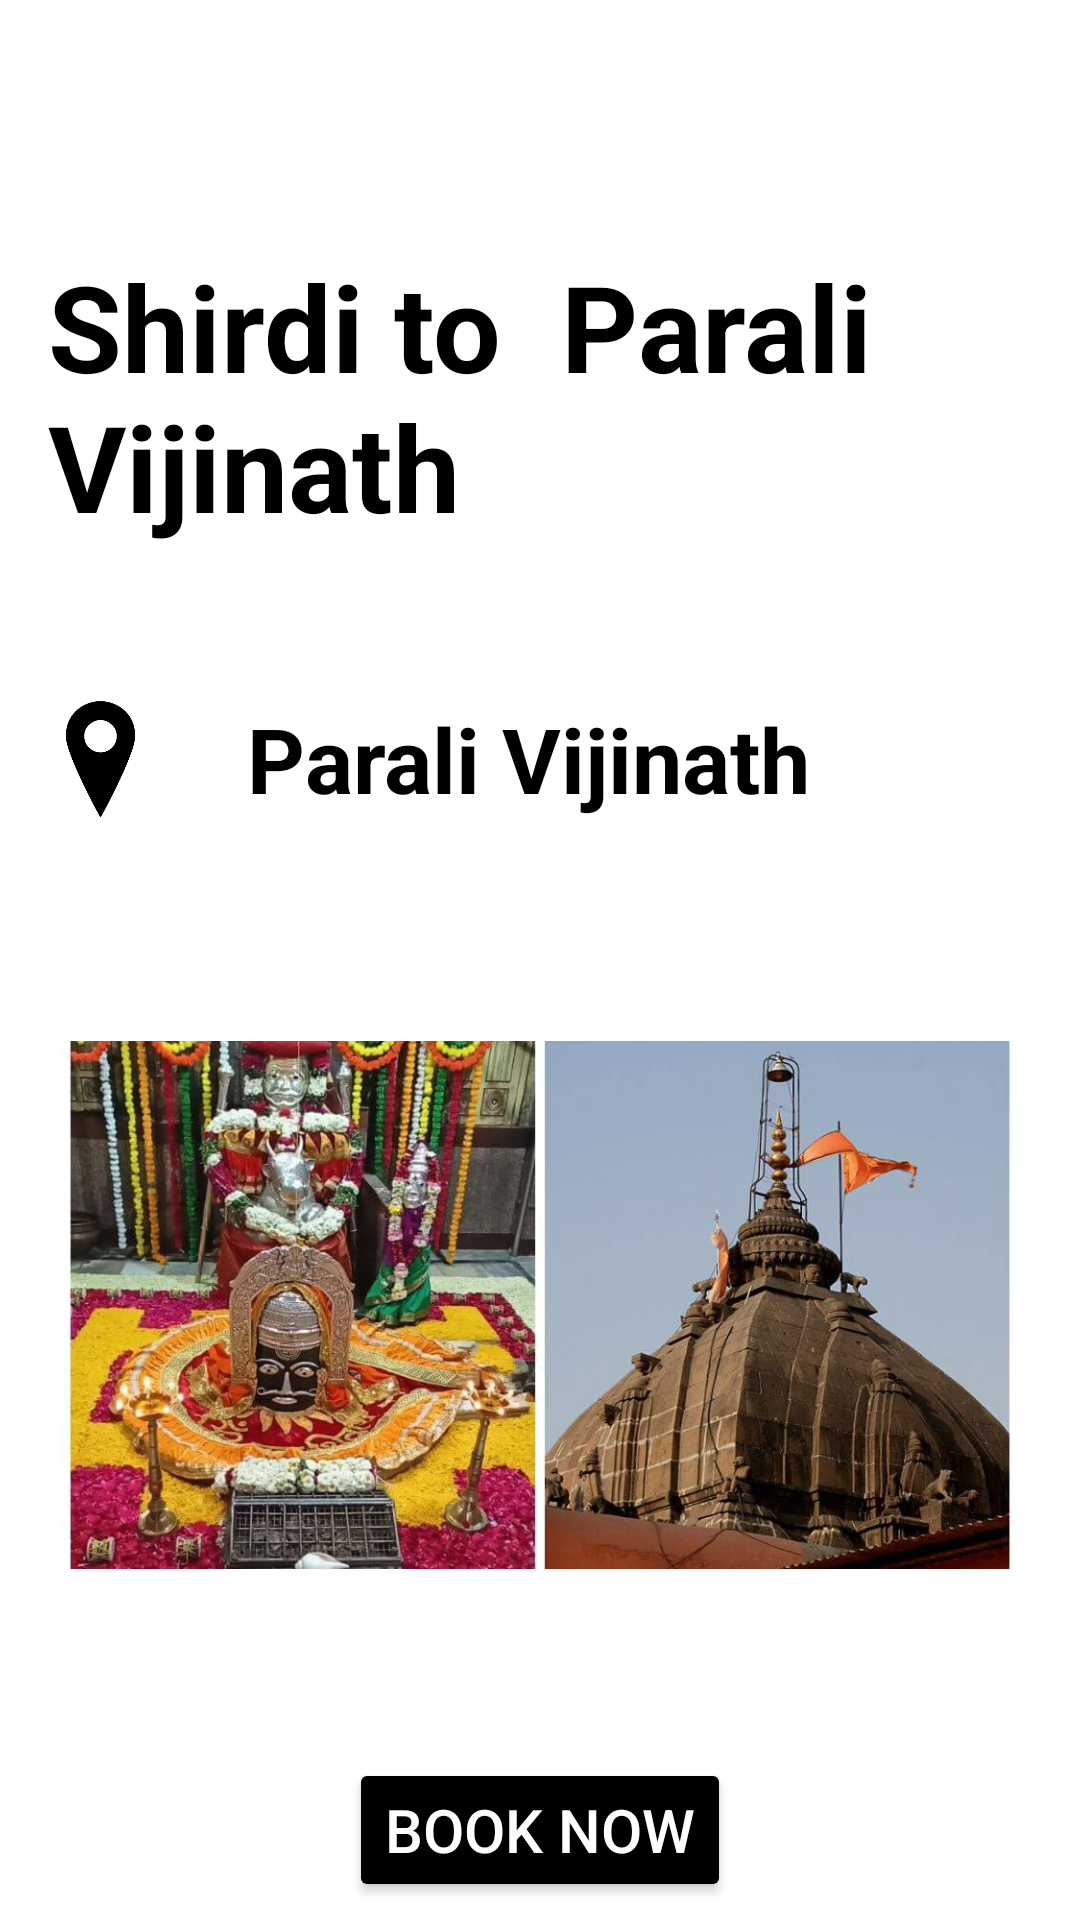

Produce the Android XML layout that renders to this screen, including the resource entries it uses.
<!-- AndroidManifest.xml: application theme Theme.SaiSeva -->
<!-- res/layout/activity_parali_vaijinath.xml -->
<?xml version="1.0" encoding="utf-8"?>
<androidx.constraintlayout.widget.ConstraintLayout xmlns:android="http://schemas.android.com/apk/res/android"
    xmlns:app="http://schemas.android.com/apk/res-auto"
    xmlns:tools="http://schemas.android.com/tools"
    android:id="@+id/main"
    android:background="@color/white"
    android:layout_width="match_parent"
    android:layout_height="match_parent"
    tools:context=".ParaliVaijinath">
    <ScrollView
        android:layout_width="match_parent"
        android:layout_height="match_parent">

        <LinearLayout
            android:layout_width="match_parent"
            android:layout_height="wrap_content"
            android:orientation="vertical">

            <TextView
                android:id="@+id/paralivijinath"
                android:layout_width="match_parent"
                android:layout_height="wrap_content"
                android:layout_marginTop="66dp"
                android:padding="16dp"
                android:text="Shirdi to  Parali Vijinath"
                android:textColor="@color/black"
                android:textSize="40sp"
                android:textStyle="bold"
                tools:ignore="HardcodedText" />

            <LinearLayout
                android:layout_width="match_parent"
                android:layout_height="wrap_content"
                android:layout_marginTop="16dp"
                android:gravity="center_vertical"
                android:orientation="horizontal"
                tools:ignore="UseCompoundDrawables">

                <ImageView
                    android:id="@+id/paralilocation"
                    android:layout_width="67dp"
                    android:layout_height="78dp"
                    app:srcCompat="@drawable/location"
                    tools:ignore="ContentDescription" />

                <TextView
                    android:id="@+id/paralitxt"
                    android:textColor="@color/black"
                    android:layout_width="0dp"
                    android:layout_height="wrap_content"
                    android:layout_marginStart="8dp"
                    android:layout_weight="1"
                    android:text=" Parali Vijinath"
                    android:textSize="30sp"
                    android:textStyle="bold"

                    tools:ignore="HardcodedText" />
            </LinearLayout>

            <ImageView
                android:id="@+id/paraliimg"
                android:layout_width="match_parent"
                android:layout_height="270dp"
                android:layout_marginLeft="20dp"
                android:layout_marginTop="8dp"
                android:layout_marginRight="20dp"
                app:srcCompat="@drawable/paralivijinath"
                tools:ignore="ContentDescription" />
            <Button
                android:id="@+id/paralbookbuttoni"
                android:layout_width="wrap_content"
                android:layout_height="wrap_content"
                android:layout_gravity="center"
                android:backgroundTint="@color/black"
                android:text="Book Now"
                android:textColor="@color/white"
                android:textSize="20sp"
                android:layout_marginTop="16dp" />

        </LinearLayout>
    </ScrollView>
</androidx.constraintlayout.widget.ConstraintLayout>
<!-- resources referenced by this layout -->
<resources>
  <color name="black">#FF000000</color>
  <color name="white">#FFFFFFFF</color>
  <!-- drawable location: png bitmap (drawable, 26337 bytes) -->
  <!-- drawable paralivijinath: jpg bitmap (drawable, 101580 bytes) -->
  <style name="Theme.SaiSeva" parent="Base.Theme.SaiSeva" />
  <style name="Base.Theme.SaiSeva" parent="Theme.Material3.DayNight.NoActionBar">
          
          
      </style>
</resources>
